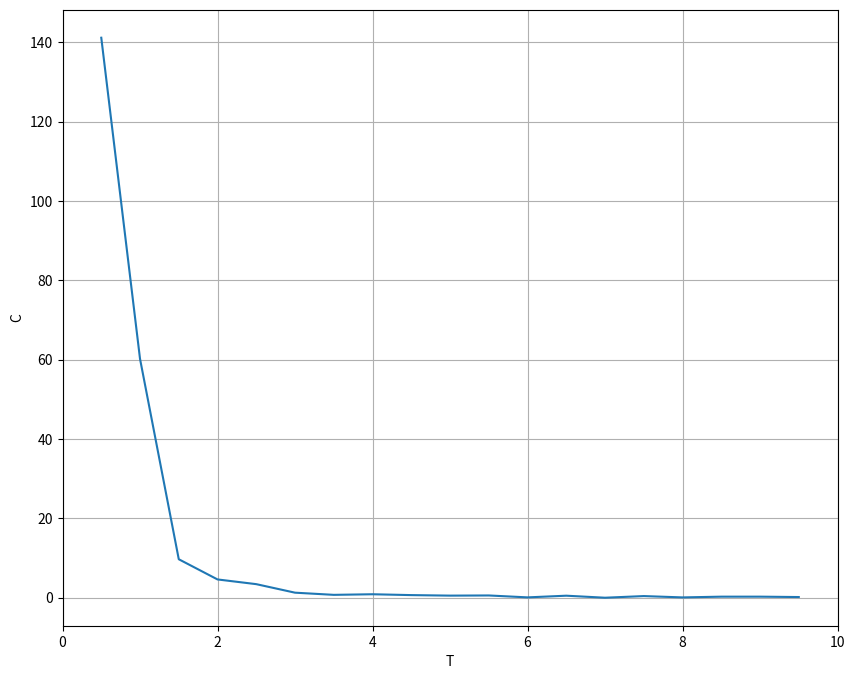

Recreate this plot in Python.
import numpy as np
import matplotlib.pyplot as plt
import random as rand


N = 80
J = 1
q = 6


def SingleE(A, i, j):
    E = 0
    if i >= 1 and i <= N-2 and j >= 1 and j <= N-2:
        if A[i][j] == A[i+1][j]:
            E = E-J
        if A[i][j] == A[i-1][j]:
            E = E-J
        if A[i][j] == A[i][j-1]:
            E = E-J
        if A[i][j] == A[i][j+1]:
            E = E-J
    if i >= 1 and i <= N-2 and j == 0:
        if A[i][0] == A[i+1][0]:
            E = E-J
        if A[i][0] == A[i-1][0]:
            E = E-J
        if A[i][0] == A[i][1]:
            E = E-J
        if A[i][0] == A[i][N-1]:
            E = E-J
    if i >= 1 and i <= N-2 and j == N-1:
        if A[i][N-1] == A[i+1][N-1]:
            E = E-J
        if A[i][N-1] == A[i-1][N-1]:
            E = E-J
        if A[i][N-1] == A[i][0]:
            E = E-J
        if A[i][N-1] == A[i][N-2]:
            E = E-J
    if j >= 1 and j <= N-2 and i == 0:
        if A[0][j] == A[0][j+1]:
            E = E-J
        if A[0][j] == A[0][j-1]:
            E = E-J
        if A[0][j] == A[1][j]:
            E = E-J
        if A[0][j] == A[N-1][j]:
            E = E-J
    if j >= 1 and j <= N-2 and i == N-1:
        if A[N-1][j] == A[N-1][j+1]:
            E = E-J
        if A[N-1][j] == A[N-1][j-1]:
            E = E-J
        if A[N-1][j] == A[0][j]:
            E = E-J
        if A[N-1][j] == A[N-2][j]:
            E = E-J
    if i == 0 and j == 0:
        if A[0][0] == A[0][1]:
            E = E-J
        if A[0][0] == A[1][0]:
            E = E-J
        if A[0][0] == A[N-1][0]:
            E = E-J
        if A[0][0] == A[0][N-1]:
            E = E-J
    if i == 0 and j == N-1:
        if A[0][N-1] == A[1][N-1]:
            E = E-J
        if A[0][N-1] == A[0][0]:
            E = E-J
        if A[0][N-1] == A[0][N-2]:
            E = E-J
        if A[0][N-1] == A[N-1][N-1]:
            E = E-J
    if i == N-1 and j == 0:
        if A[N-1][0] == A[N-1][1]:
            E = E-J
        if A[N-1][0] == A[N-1][N-1]:
            E = E-J
        if A[N-1][0] == A[N-2][0]:
            E = E-J
        if A[N-1][0] == A[0][0]:
            E = E-J
    if i == N-1 and j == N-1:
        if A[N-1][N-1] == A[0][N-1]:
            E = E-J
        if A[N-1][N-1] == A[N-1][0]:
            E = E-J
        if A[N-1][N-1] == A[N-2][N-1]:
            E = E-J
        if A[N-1][N-1] == A[N-1][N-2]:
            E = E-J
    return E 



def Energy(A):
    E = 0
    for i in range(0, N):
        for j in range(0, N):
            E = E+SingleE(A, i, j)
    E = E/2
    return E


E = []
for T in np.arange(0.25, 10.25, 0.5):
    print(T)
    lattice = []
    for i in range(0, N):
        temp = []
        for j in range(0, N):
            temp.append(rand.randint(0, q-1))
        lattice.append(temp)
    sum = 0
    energy = Energy(lattice)
    for n in range(0, 1000):
        for i in range(0, N):
            for j in range(0, N):
                spin_old = lattice[i][j]
                energy_old = SingleE(lattice, i, j)
                spin_new = rand.randint(0, q-1)
                lattice[i][j] = spin_new
                energy_new = SingleE(lattice, i, j)
                delta = energy_new-energy_old
                if delta <= 0:
                    break
                if delta > 0:
                    if rand.random() < np.exp(-delta/(T)):
                        break
                    else:
                        lattice[i][j] = spin_old
                        delta = 0
                energy = energy+delta
                sum = sum+energy/(N*N*1000)
    E.append(sum)


C = []
for i in range(0, 19):
    C.append((E[i+1]-E[i])*2)


fig = plt.figure(figsize = (10, 8))
plt.xlabel("T")  
plt.ylabel("C")  
plt.xlim(0, 10)
plt.grid()
plt.plot(np.arange(0.5, 10, 0.5), C)
plt.show()